Run: headless pygame with SDL's dummy video driver; simulated clock (each Clock.tick advances the game by its frame time, no real sleeping); random seed 0; keys injected as events and as key.get_pressed() state; no mouse input.
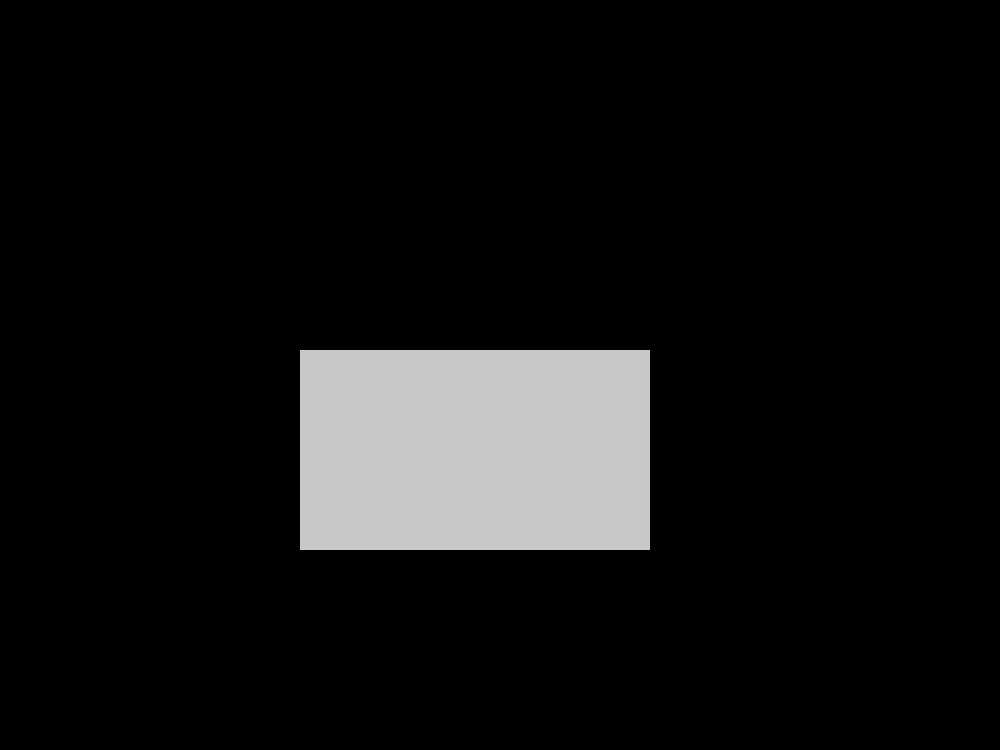
Frame 1 of 4 · flips 1–60 · no input
Frame 2 of 4 · flips 61–180 · tapped SPACE, RETURN · held RIGHT (→), D · screen unchanged from frame 1, image omitted
Frame 3 of 4 · flips 181–300 · held DOWN (↓), S · screen unchanged from frame 2, image omitted
Frame 4 of 4 · flips 301–420 · held LEFT (←), A, UP (↑), W · screen unchanged from frame 3, image omitted

The pygame program that drew these frames:

import pygame

#setting up the screen etc.
screen = pygame.display.set_mode((1000,750))
pygame.display.set_caption('HangMan')

pygame.draw.rect(screen, (200,200,200),pygame.Rect(300,350,350,200))
pygame.display.update()

run= True

while run:
  pressed= pygame.key.get_pressed()
  if pressed[pygame.K_ESCAPE]:
    break
  pygame.display.update()
